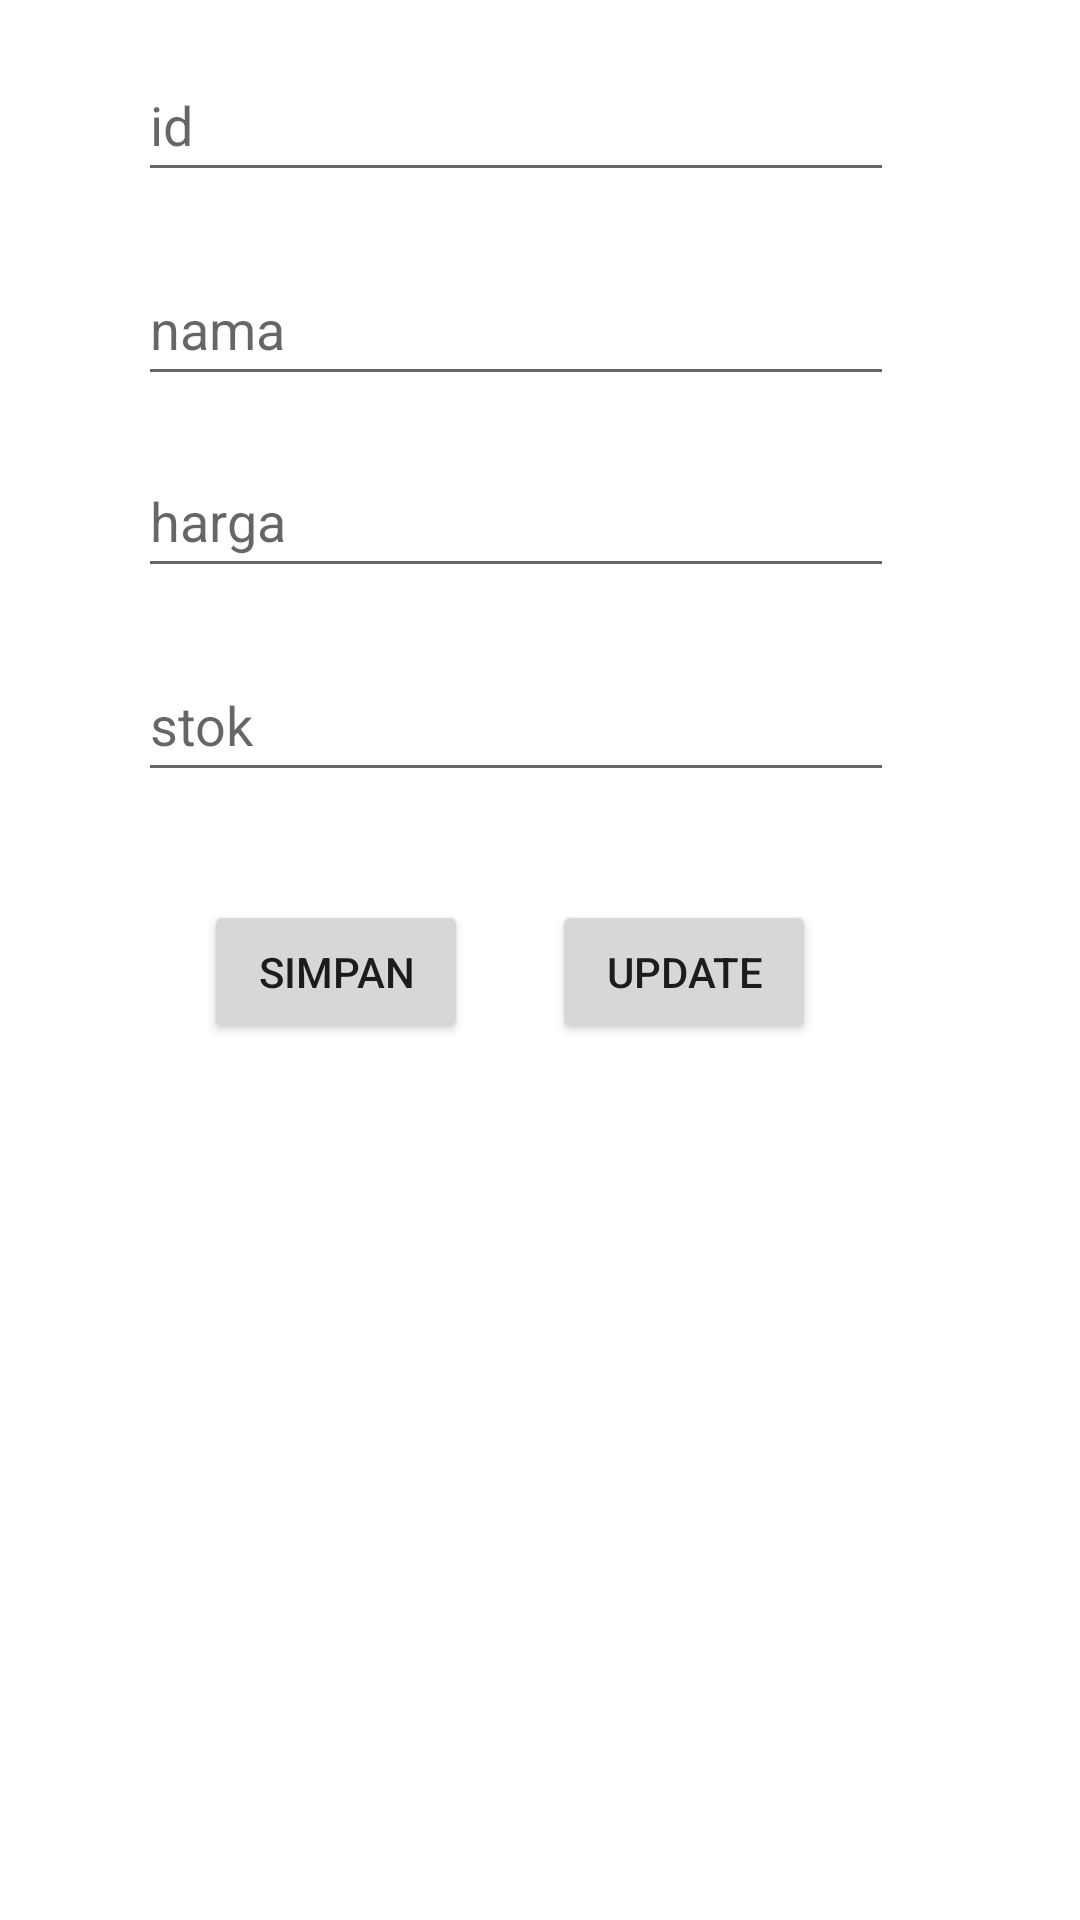

The Android layout XML behind this screen, and the referenced resources:
<!-- AndroidManifest.xml: application theme Theme.Penjualan_ZimamChanifushS -->
<!-- res/layout/activity_edit.xml -->
<?xml version="1.0" encoding="utf-8"?>
<androidx.constraintlayout.widget.ConstraintLayout xmlns:android="http://schemas.android.com/apk/res/android"
    xmlns:app="http://schemas.android.com/apk/res-auto"
    xmlns:tools="http://schemas.android.com/tools"
    android:layout_width="match_parent"
    android:layout_height="match_parent"
    tools:context=".EditActivity">

    <Button
        android:id="@+id/btnSimpan"
        android:layout_width="wrap_content"
        android:layout_height="wrap_content"
        android:layout_marginStart="68dp"
        android:layout_marginTop="36dp"
        android:text="Simpan"
        app:cornerRadius="15dp"
        app:layout_constraintStart_toStartOf="parent"
        app:layout_constraintTop_toBottomOf="@+id/etstok" />

    <Button
        android:id="@+id/btnUpdate"
        android:layout_width="wrap_content"
        android:layout_height="wrap_content"
        android:layout_marginTop="36dp"
        android:layout_marginEnd="88dp"
        android:text="update"
        app:cornerRadius="15dp"
        app:layout_constraintEnd_toEndOf="parent"
        app:layout_constraintTop_toBottomOf="@+id/etstok" />

    <EditText
        android:id="@+id/etHargabrg"
        android:layout_width="252dp"
        android:layout_height="48dp"
        android:layout_marginTop="16dp"
        android:ems="10"
        android:hint="harga"
        android:inputType="textPersonName"
        app:layout_constraintEnd_toEndOf="@+id/etNamabrg"
        app:layout_constraintHorizontal_bias="1.0"
        app:layout_constraintStart_toStartOf="@+id/etNamabrg"
        app:layout_constraintTop_toBottomOf="@+id/etNamabrg" />

    <EditText
        android:id="@+id/etstok"
        android:layout_width="252dp"
        android:layout_height="48dp"
        android:layout_marginTop="20dp"
        android:ems="10"
        android:hint="stok"
        android:inputType="textPersonName"
        app:layout_constraintEnd_toEndOf="@+id/etHargabrg"
        app:layout_constraintHorizontal_bias="0.0"
        app:layout_constraintStart_toStartOf="@+id/etHargabrg"
        app:layout_constraintTop_toBottomOf="@+id/etHargabrg" />

    <EditText
        android:id="@+id/etIDbrg"
        android:layout_width="252dp"
        android:layout_height="48dp"
        android:layout_marginTop="16dp"
        android:ems="10"
        android:hint="id"
        android:inputType="textPersonName"
        app:layout_constraintEnd_toEndOf="parent"
        app:layout_constraintHorizontal_bias="0.427"
        app:layout_constraintStart_toStartOf="parent"
        app:layout_constraintTop_toTopOf="parent" />

    <EditText
        android:id="@+id/etNamabrg"
        android:layout_width="252dp"
        android:layout_height="48dp"
        android:layout_marginTop="20dp"
        android:ems="10"
        android:hint="nama"
        android:inputType="textPersonName"
        app:layout_constraintEnd_toEndOf="@+id/etIDbrg"
        app:layout_constraintHorizontal_bias="0.0"
        app:layout_constraintStart_toStartOf="@+id/etIDbrg"
        app:layout_constraintTop_toBottomOf="@+id/etIDbrg" />
</androidx.constraintlayout.widget.ConstraintLayout>
<!-- resources referenced by this layout -->
<resources>
  <style name="Theme.Penjualan_ZimamChanifushS" parent="Theme.MaterialComponents.DayNight.DarkActionBar">
          
          <item name="colorPrimary">@color/purple_500</item>
          <item name="colorPrimaryVariant">@color/purple_700</item>
          <item name="colorOnPrimary">@color/white</item>
          
          <item name="colorSecondary">@color/teal_200</item>
          <item name="colorSecondaryVariant">@color/teal_700</item>
          <item name="colorOnSecondary">@color/black</item>
          
          <item name="android:statusBarColor" tools:targetApi="l">?attr/colorPrimaryVariant</item>
          
      </style>
  <!-- not gathered from this repository: default colours our renderer supplied (Android Studio template values) -->
  <color name="purple_500">#FF6200EE</color>
  <color name="purple_700">#FF3700B3</color>
  <color name="teal_200">#FF03DAC5</color>
  <color name="teal_700">#FF018786</color>
  <color name="black">#FF000000</color>
  <color name="white">#FFFFFFFF</color>
</resources>
